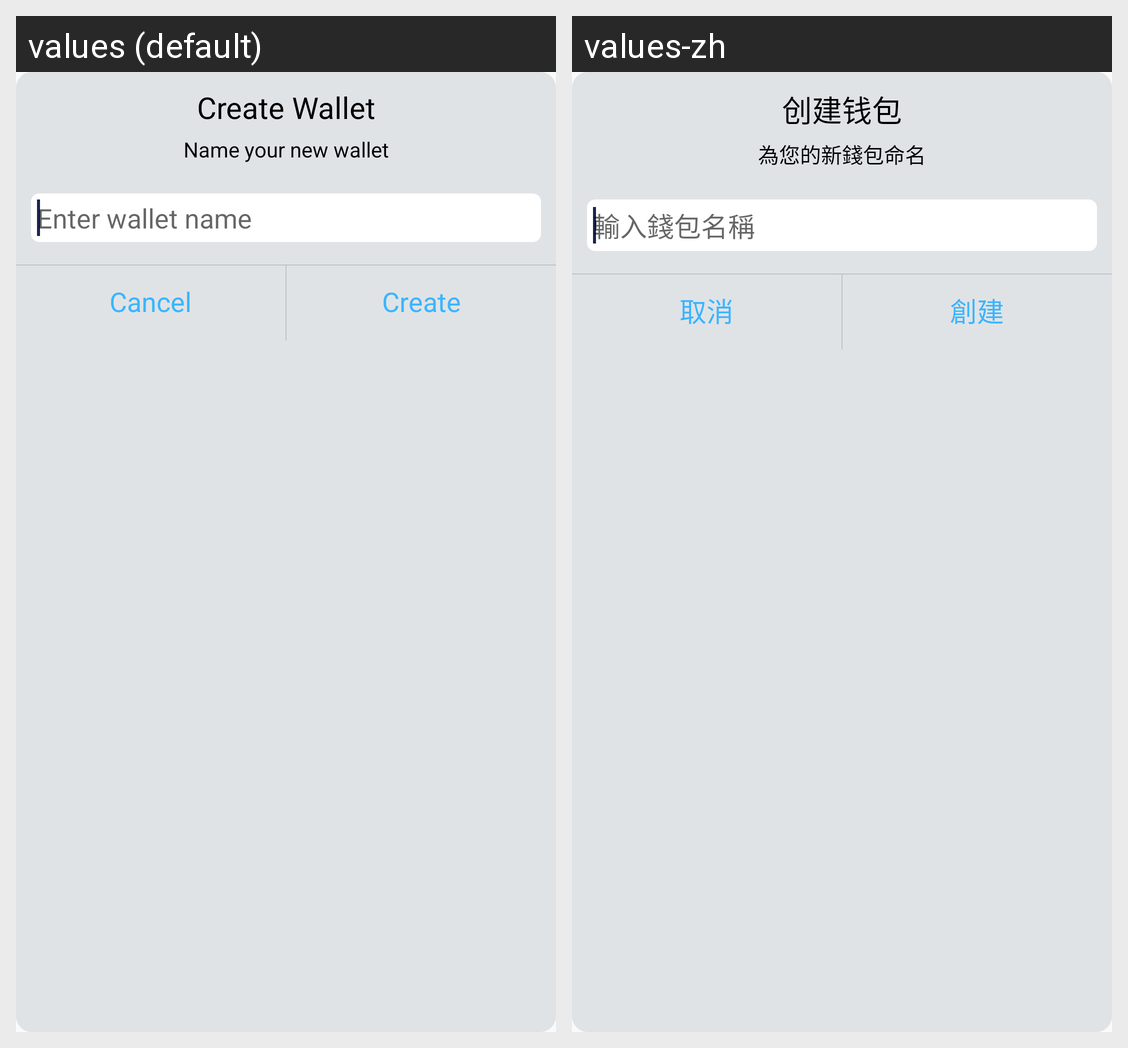

For this localized Android screen grid, give each drawn string resource with its value in every locale shown.
Android screen res/layout/dialog_create_wallet.xml rendered under 2 locales, left to right: values (default), values-zh. Device: Nexus 5 (rendered at 1080×1920; each locale shown at half size, 540×960, under a caption strip naming it); theme AppTheme.
Strings drawn on this screen, with the default value and each locale's value (text and hints the layout hard-codes, and strings that could not be matched under every locale, appear in the picture but are not listed):

create_wallet
  values: Create Wallet
  values-zh: 创建钱包

name_new_wallet
  values: Name your new wallet
  values-zh: 為您的新錢包命名

enter_wallet_name
  values: Enter wallet name
  values-zh: 輸入錢包名稱

cancel
  values: Cancel
  values-zh: 取消

create
  values: Create
  values-zh: 創建
